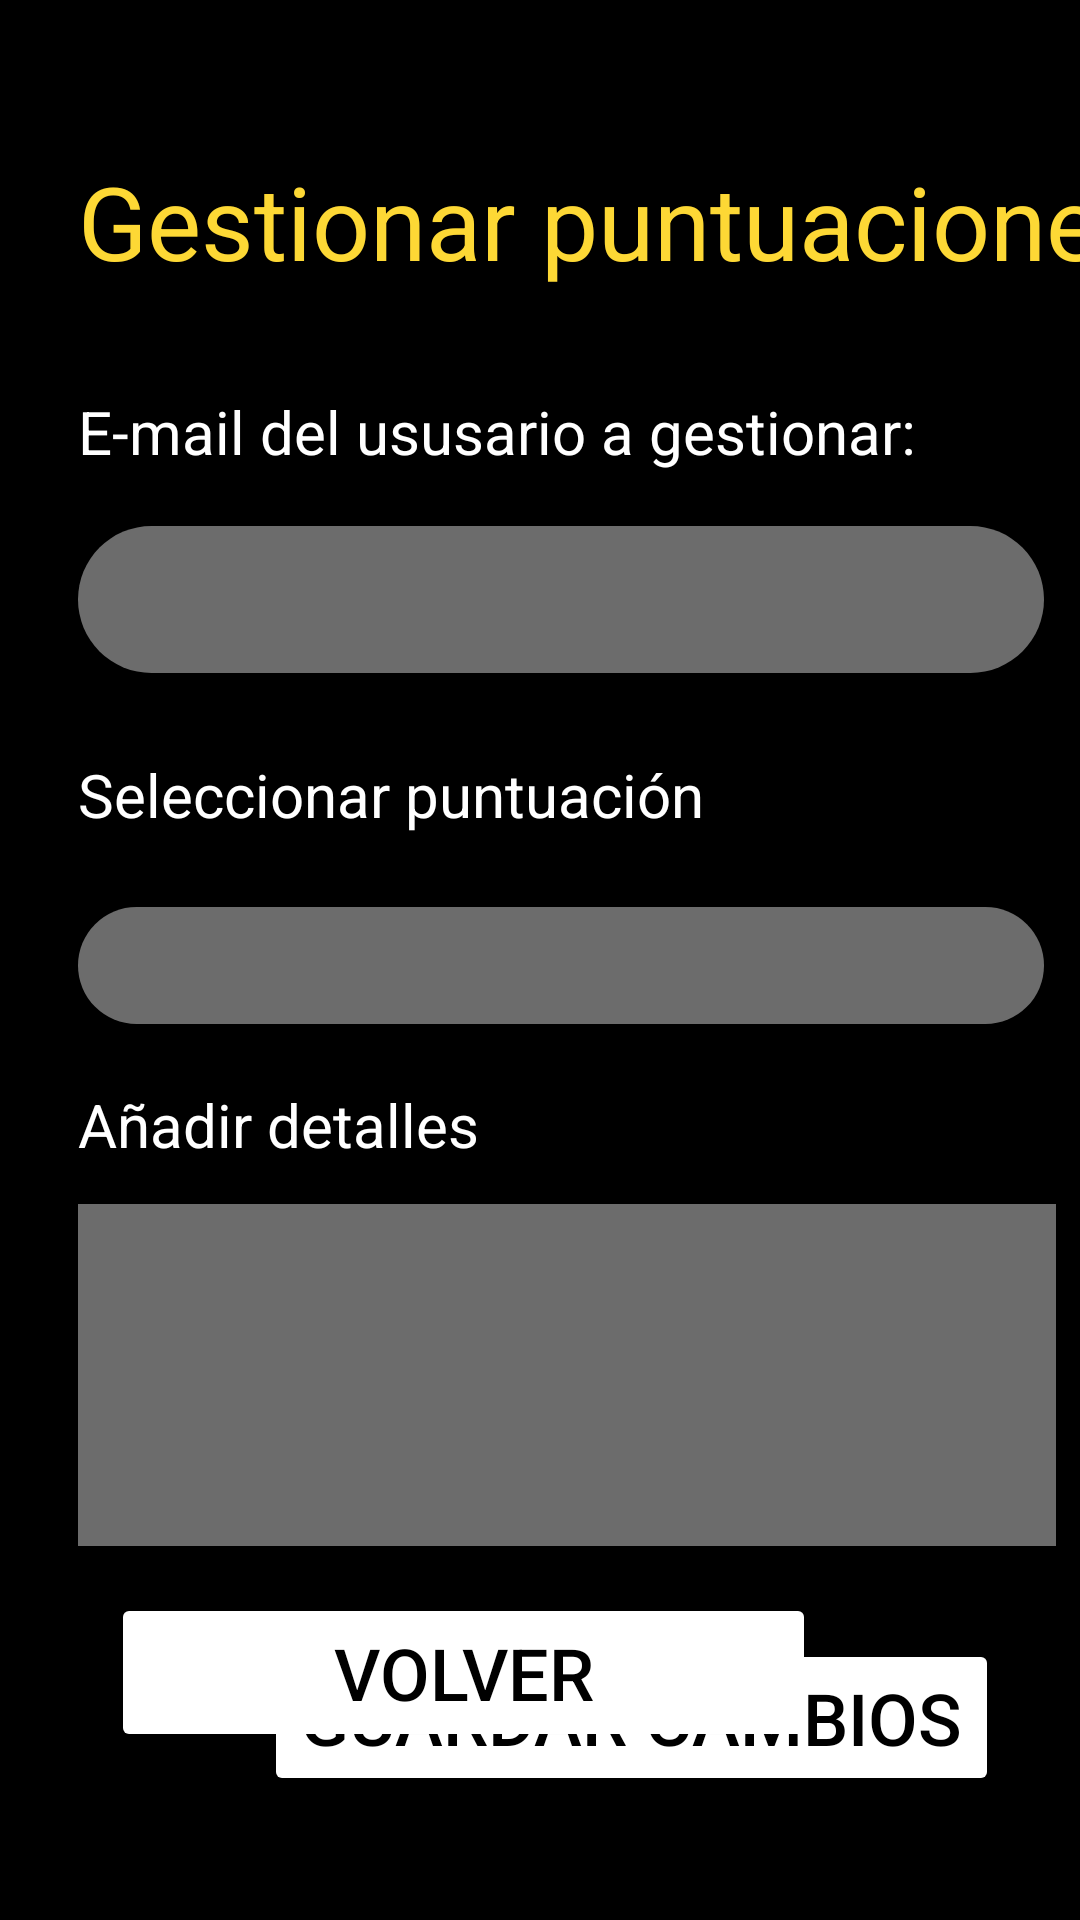

Android layout source for this screen:
<!-- AndroidManifest.xml: application theme Theme.BusinessPersonalManager -->
<!-- res/layout/activity_gestionar_puntuacion.xml -->
<?xml version="1.0" encoding="utf-8"?>
<androidx.constraintlayout.widget.ConstraintLayout xmlns:android="http://schemas.android.com/apk/res/android"
    xmlns:app="http://schemas.android.com/apk/res-auto"
    xmlns:tools="http://schemas.android.com/tools"
    android:id="@+id/main"
    android:layout_width="match_parent"
    android:layout_height="match_parent"
    tools:context=".GestionarPuntuacion"
    android:background="@color/black">

    <TextView
        android:id="@+id/tituloGestionarPuntuacion"
        android:layout_width="wrap_content"
        android:layout_height="wrap_content"
        android:layout_marginStart="26dp"
        android:layout_marginTop="51dp"
        android:text="Gestionar puntuaciones"
        android:textColor="#FDD835"
        android:textSize="34sp"
        app:layout_constraintStart_toStartOf="parent"
        app:layout_constraintTop_toTopOf="parent" />

    <TextView
        android:id="@+id/emailusuarioTituloGestionarPuntuacion"
        android:layout_width="wrap_content"
        android:layout_height="wrap_content"
        android:layout_marginStart="26dp"
        android:layout_marginTop="34dp"
        android:text="E-mail del ususario a gestionar:"
        android:textColor="#FFFFFF"
        android:textSize="20sp"
        app:layout_constraintStart_toStartOf="parent"
        app:layout_constraintTop_toBottomOf="@+id/tituloGestionarPuntuacion" />

    <EditText
        android:id="@+id/emailUsuarioGestionarPuntuacion"
        android:layout_width="322dp"
        android:layout_height="49dp"
        android:layout_marginStart="26dp"
        android:layout_marginTop="18dp"
        android:ems="10"
        android:inputType="text"
        android:text=""
        android:textColor="#FFFFFF"
        android:textSize="20sp"
        android:textAlignment="center"
        android:background="@drawable/rounded_edittext"
        app:layout_constraintStart_toStartOf="parent"
        app:layout_constraintTop_toBottomOf="@+id/emailusuarioTituloGestionarPuntuacion" />

    <TextView
        android:id="@+id/seleccionPuntuacionGestionarPuntuacion"
        android:layout_width="wrap_content"
        android:layout_height="wrap_content"
        android:layout_marginStart="26dp"
        android:layout_marginTop="27dp"
        android:text="Seleccionar puntuación"
        android:textColor="#FFFFFF"
        android:textSize="20sp"
        app:layout_constraintStart_toStartOf="parent"
        app:layout_constraintTop_toBottomOf="@+id/emailUsuarioGestionarPuntuacion" />

    <TextView
        android:id="@+id/detallesGestionarPuntuacionTitulo"
        android:layout_width="wrap_content"
        android:layout_height="wrap_content"
        android:layout_marginStart="26dp"
        android:layout_marginTop="20dp"
        android:text="Añadir detalles"
        android:textColor="#FFFFFF"
        android:textSize="20sp"
        app:layout_constraintStart_toStartOf="parent"
        app:layout_constraintTop_toBottomOf="@+id/spinnerGestionarPuntuacion" />

    <Button
        android:id="@+id/botonGuardarCambiosGestionarPuntuacion"
        android:layout_width="wrap_content"
        android:layout_height="wrap_content"
        android:layout_marginStart="88dp"
        android:layout_marginTop="31dp"
        android:backgroundTint="@color/white"
        android:text="Guardar cambios"
        android:textColor="@color/black"
        android:textSize="24sp"
        app:layout_constraintStart_toStartOf="parent"
        app:layout_constraintTop_toBottomOf="@+id/detallesGestionarPuntuacioon" />

    <Button
        android:id="@+id/botonVolverGestionarPuntuacion"
        android:layout_width="235dp"
        android:layout_height="53dp"
        android:layout_marginEnd="88dp"
        android:layout_marginBottom="56dp"
        android:backgroundTint="@color/white"
        android:text="Volver"
        android:textColor="@color/black"
        android:textSize="24sp"
        app:layout_constraintBottom_toBottomOf="parent"
        app:layout_constraintEnd_toEndOf="parent" />

    <Spinner
        android:id="@+id/spinnerGestionarPuntuacion"
        android:layout_width="322dp"
        android:layout_height="39dp"
        android:layout_marginStart="26dp"
        android:layout_marginTop="24dp"
        android:textColor="@color/white"
        android:background="@drawable/rounded_edittext"
        app:layout_constraintStart_toStartOf="parent"
        app:layout_constraintTop_toBottomOf="@+id/seleccionPuntuacionGestionarPuntuacion" />

    <EditText
        android:id="@+id/detallesGestionarPuntuacioon"
        android:layout_width="326dp"
        android:layout_height="114dp"
        android:layout_marginStart="26dp"
        android:layout_marginTop="13dp"
        android:ems="10"
        android:inputType="text"
        android:text=""
        android:textColor="#FFFFFF"
        android:textSize="20sp"
        android:background="@color/gris"
        app:layout_constraintStart_toStartOf="parent"
        app:layout_constraintTop_toBottomOf="@+id/detallesGestionarPuntuacionTitulo" />
</androidx.constraintlayout.widget.ConstraintLayout>
<!-- resources referenced by this layout -->
<resources>
  <color name="black">#FF000000</color>
  <color name="gris">#6C6C6C</color>
  <color name="white">#FFFFFFFF</color>
  <!-- drawable rounded_edittext (drawable) -->
  <?xml version="1.0" encoding="utf-8"?>
  <shape xmlns:android="http://schemas.android.com/apk/res/android">
      <solid android:color="@color/gris"/>
      <corners android:radius="200dp"/>
  </shape>
  <style name="Theme.BusinessPersonalManager" parent="Base.Theme.BusinessPersonalManager" />
  
      //estilos personalizados
  <style name="Base.Theme.BusinessPersonalManager" parent="Theme.Material3.DayNight.NoActionBar">
          
          
      </style>
</resources>
